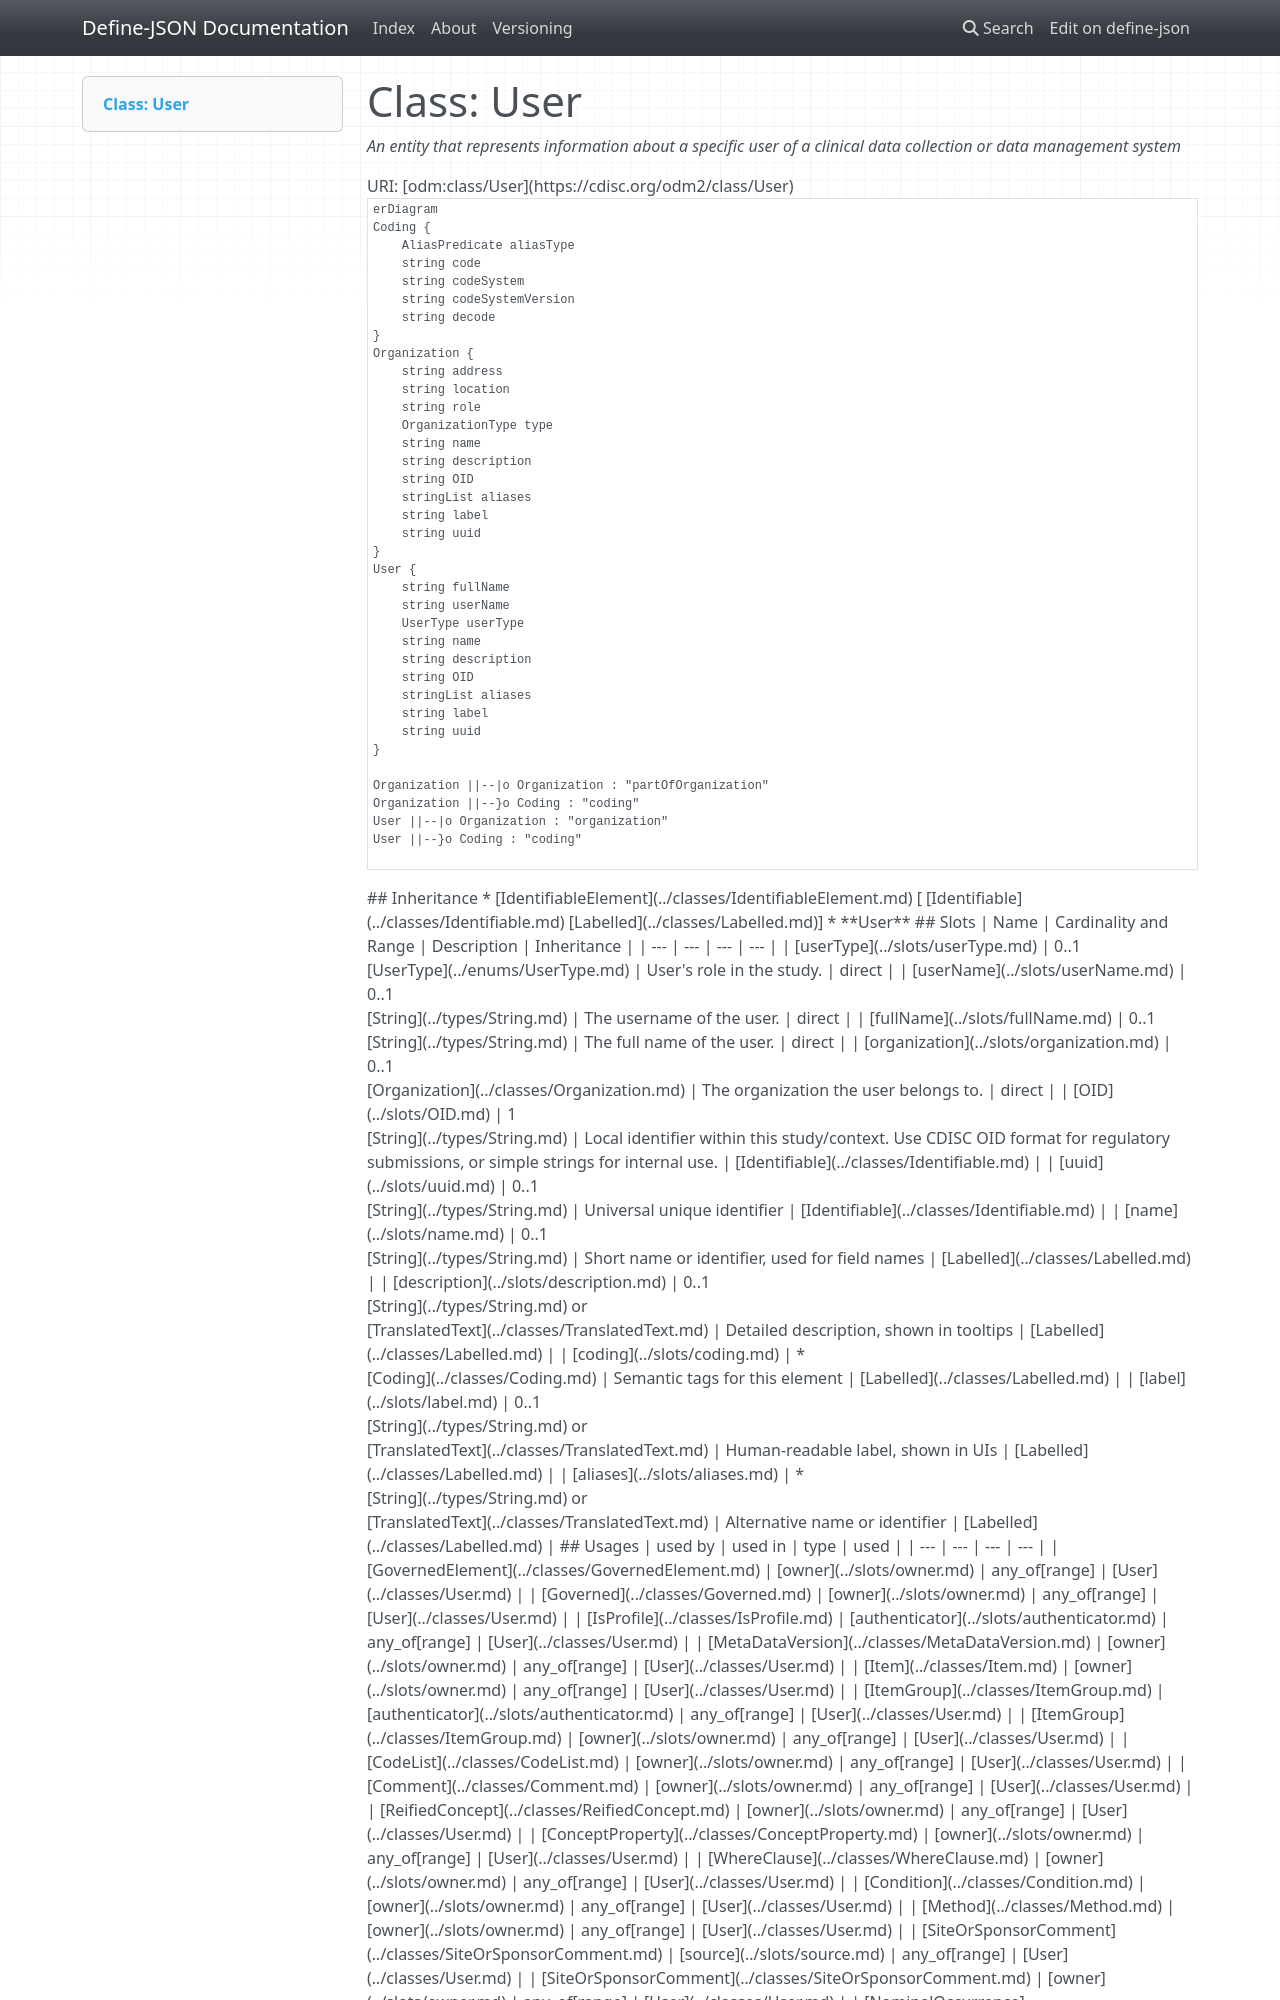

repository: TeMeta/define-json · page: classes/User/index.html · generator: mkdocs



# Class: User 


_An entity that represents information about a specific user of a clinical data collection or data management system_





URI: [odm:class/User](https://cdisc.org/odm2/class/User)


```mermaid
erDiagram
User {
    UserType userType  
    string userName  
    string fullName  
    string OID  
    string uuid  
    string name  
    string description  
    string label  
    stringList aliases  
}
Coding {
    string code  
    string decode  
    string codeSystem  
    string codeSystemVersion  
    AliasPredicate aliasType  
}
Organization {
    string role  
    OrganizationType type  
    string location  
    string address  
    string OID  
    string uuid  
    string name  
    string description  
    string label  
    stringList aliases  
}

User ||--|o Organization : "organization"
User ||--}o Coding : "coding"
Organization ||--|o Organization : "partOfOrganization"
Organization ||--}o Coding : "coding"

```




## Inheritance
* [IdentifiableElement](../classes/IdentifiableElement.md) [ [Identifiable](../classes/Identifiable.md) [Labelled](../classes/Labelled.md)]
    * **User**



## Slots

| Name | Cardinality and Range | Description | Inheritance |
| ---  | --- | --- | --- |
| [userType](../slots/userType.md) | 0..1 <br/> [UserType](../enums/UserType.md) | User's role in the study. | direct |
| [userName](../slots/userName.md) | 0..1 <br/> [String](../types/String.md) | The username of the user. | direct |
| [fullName](../slots/fullName.md) | 0..1 <br/> [String](../types/String.md) | The full name of the user. | direct |
| [organization](../slots/organization.md) | 0..1 <br/> [Organization](../classes/Organization.md) | The organization the user belongs to. | direct |
| [OID](../slots/OID.md) | 1 <br/> [String](../types/String.md) | Local identifier within this study/context. Use CDISC OID format for regulatory submissions, or simple strings for internal use. | [Identifiable](../classes/Identifiable.md) |
| [uuid](../slots/uuid.md) | 0..1 <br/> [String](../types/String.md) | Universal unique identifier | [Identifiable](../classes/Identifiable.md) |
| [name](../slots/name.md) | 0..1 <br/> [String](../types/String.md) | Short name or identifier, used for field names | [Labelled](../classes/Labelled.md) |
| [description](../slots/description.md) | 0..1 <br/> [String](../types/String.md)&nbsp;or&nbsp;<br />[String](../types/String.md)&nbsp;or&nbsp;<br />[TranslatedText](../classes/TranslatedText.md) | Detailed description, shown in tooltips | [Labelled](../classes/Labelled.md) |
| [coding](../slots/coding.md) | * <br/> [Coding](../classes/Coding.md) | Semantic tags for this element | [Labelled](../classes/Labelled.md) |
| [label](../slots/label.md) | 0..1 <br/> [String](../types/String.md)&nbsp;or&nbsp;<br />[String](../types/String.md)&nbsp;or&nbsp;<br />[TranslatedText](../classes/TranslatedText.md) | Human-readable label, shown in UIs | [Labelled](../classes/Labelled.md) |
| [aliases](../slots/aliases.md) | * <br/> [String](../types/String.md)&nbsp;or&nbsp;<br />[String](../types/String.md)&nbsp;or&nbsp;<br />[TranslatedText](../classes/TranslatedText.md) | Alternative name or identifier | [Labelled](../classes/Labelled.md) |





## Usages

| used by | used in | type | used |
| ---  | --- | --- | --- |
| [GovernedElement](../classes/GovernedElement.md) | [owner](../slots/owner.md) | any_of[range] | [User](../classes/User.md) |
| [Governed](../classes/Governed.md) | [owner](../slots/owner.md) | any_of[range] | [User](../classes/User.md) |
| [IsProfile](../classes/IsProfile.md) | [authenticator](../slots/authenticator.md) | any_of[range] | [User](../classes/User.md) |
| [MetaDataVersion](../classes/MetaDataVersion.md) | [owner](../slots/owner.md) | any_of[range] | [User](../classes/User.md) |
| [Item](../classes/Item.md) | [owner](../slots/owner.md) | any_of[range] | [User](../classes/User.md) |
| [ItemGroup](../classes/ItemGroup.md) | [authenticator](../slots/authenticator.md) | any_of[range] | [User](../classes/User.md) |
| [ItemGroup](../classes/ItemGroup.md) | [owner](../slots/owner.md) | any_of[range] | [User](../classes/User.md) |
| [CodeList](../classes/CodeList.md) | [owner](../slots/owner.md) | any_of[range] | [User](../classes/User.md) |
| [Comment](../classes/Comment.md) | [owner](../slots/owner.md) | any_of[range] | [User](../classes/User.md) |
| [ReifiedConcept](../classes/ReifiedConcept.md) | [owner](../slots/owner.md) | any_of[range] | [User](../classes/User.md) |
| [ConceptProperty](../classes/ConceptProperty.md) | [owner](../slots/owner.md) | any_of[range] | [User](../classes/User.md) |
| [WhereClause](../classes/WhereClause.md) | [owner](../slots/owner.md) | any_of[range] | [User](../classes/User.md) |
| [Condition](../classes/Condition.md) | [owner](../slots/owner.md) | any_of[range] | [User](../classes/User.md) |
| [Method](../classes/Method.md) | [owner](../slots/owner.md) | any_of[range] | [User](../classes/User.md) |
| [SiteOrSponsorComment](../classes/SiteOrSponsorComment.md) | [source](../slots/source.md) | any_of[range] | [User](../classes/User.md) |
| [SiteOrSponsorComment](../classes/SiteOrSponsorComment.md) | [owner](../slots/owner.md) | any_of[range] | [User](../classes/User.md) |
| [NominalOccurrence](../classes/NominalOccurrence.md) | [owner](../slots/owner.md) | any_of[range] | [User](../classes/User.md) |
| [DataStructureDefinition](../classes/DataStructureDefinition.md) | [authenticator](../slots/authenticator.md) | any_of[range] | [User](../classes/User.md) |
| [DataStructureDefinition](../classes/DataStructureDefinition.md) | [owner](../slots/owner.md) | any_of[range] | [User](../classes/User.md) |
| [Dataflow](../classes/Dataflow.md) | [owner](../slots/owner.md) | any_of[range] | [User](../classes/User.md) |
| [Dataset](../classes/Dataset.md) | [authenticator](../slots/authenticator.md) | any_of[range] | [User](../classes/User.md) |
| [CubeComponent](../classes/CubeComponent.md) | [owner](../slots/owner.md) | any_of[range] | [User](../classes/User.md) |
| [Measure](../classes/Measure.md) | [owner](../slots/owner.md) | any_of[range] | [User](../classes/User.md) |
| [Dimension](../classes/Dimension.md) | [owner](../slots/owner.md) | any_of[range] | [User](../classes/User.md) |
| [DataAttribute](../classes/DataAttribute.md) | [owner](../slots/owner.md) | any_of[range] | [User](../classes/User.md) |
| [DataProduct](../classes/DataProduct.md) | [dataProductOwner](../slots/dataProductOwner.md) | any_of[range] | [User](../classes/User.md) |
| [DataProduct](../classes/DataProduct.md) | [owner](../slots/owner.md) | any_of[range] | [User](../classes/User.md) |
| [ProvisionAgreement](../classes/ProvisionAgreement.md) | [owner](../slots/owner.md) | any_of[range] | [User](../classes/User.md) |
| [Analysis](../classes/Analysis.md) | [owner](../slots/owner.md) | any_of[range] | [User](../classes/User.md) |
| [Display](../classes/Display.md) | [owner](../slots/owner.md) | any_of[range] | [User](../classes/User.md) |







## Identifier and Mapping Information






### Schema Source


* from schema: https://cdisc.org/define-json




## Mappings

| Mapping Type | Mapped Value |
| ---  | ---  |
| self | odm:User |
| native | odm:User |
| exact | odm:User |
| broad | prov:Agent |






## LinkML Source

<!-- TODO: investigate https://stackoverflow.com/questions/37606292/how-to-create-tabbed-code-blocks-in-mkdocs-or-sphinx -->

### Direct

<details>
```yaml
name: User
description: An entity that represents information about a specific user of a clinical
  data collection or data management system
from_schema: https://cdisc.org/define-json
exact_mappings:
- odm:User
broad_mappings:
- prov:Agent
is_a: IdentifiableElement
attributes:
  userType:
    name: userType
    description: User's role in the study.
    from_schema: https://cdisc.org/define-json
    rank: 1000
    domain_of:
    - User
    range: UserType
  userName:
    name: userName
    description: The username of the user.
    from_schema: https://cdisc.org/define-json
    rank: 1000
    domain_of:
    - User
    range: string
  fullName:
    name: fullName
    description: The full name of the user.
    from_schema: https://cdisc.org/define-json
    rank: 1000
    domain_of:
    - User
    range: string
  organization:
    name: organization
    description: The organization the user belongs to.
    from_schema: https://cdisc.org/define-json
    close_mappings:
    - prov:actedOnBehalfOf
    rank: 1000
    domain_of:
    - User
    range: Organization

```
</details>
